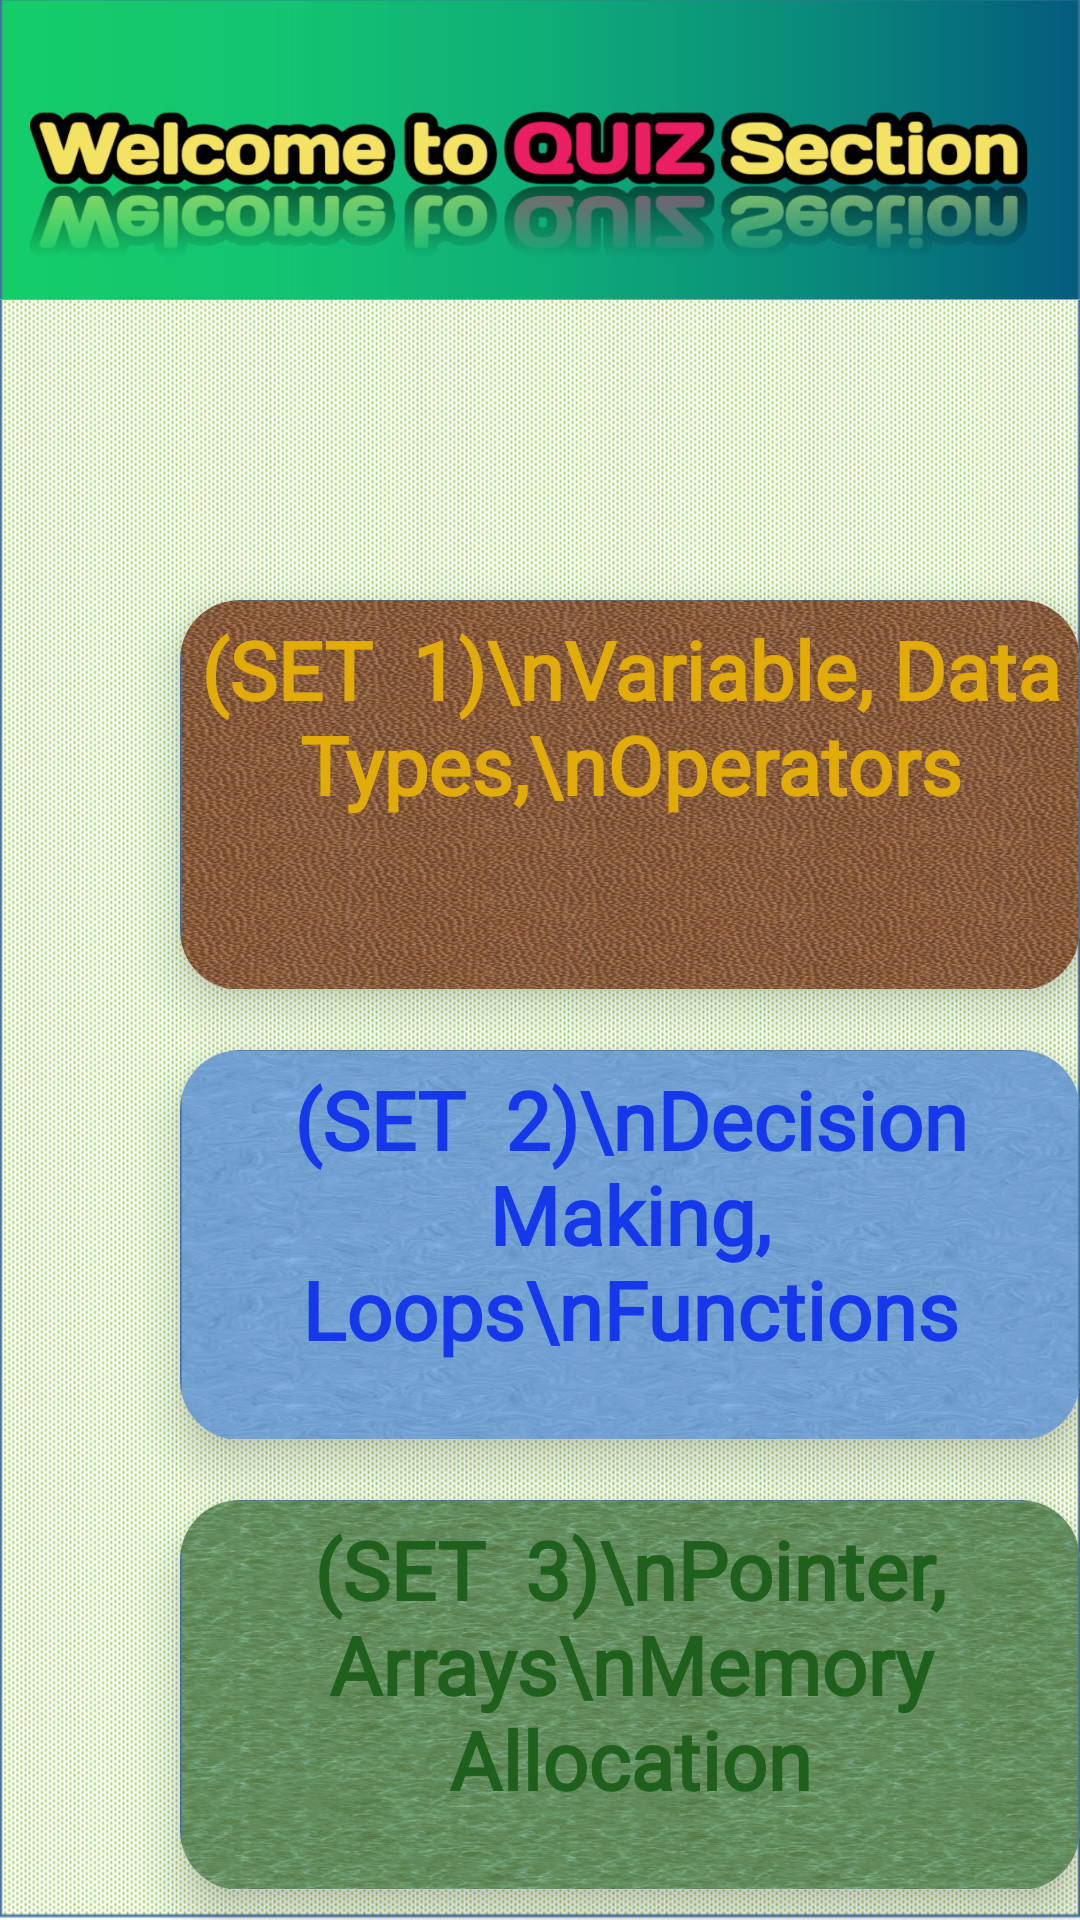

The Android layout XML behind this screen, and the referenced resources:
<!-- AndroidManifest.xml: application theme Theme.FunWithC -->
<!-- res/layout/activity_quiz_list.xml -->
<?xml version="1.0" encoding="utf-8"?>
<RelativeLayout xmlns:android="http://schemas.android.com/apk/res/android"
    xmlns:app="http://schemas.android.com/apk/res-auto"
    xmlns:tools="http://schemas.android.com/tools"
    android:layout_width="match_parent"
    android:layout_height="match_parent"
    android:background="@drawable/qbg"
    tools:context=".Quiz_list">



    <LinearLayout
        android:orientation="vertical"
        android:background="@drawable/quizbg"
        android:layout_width="match_parent"
        android:layout_height="100dp">

    <ImageView
        android:id="@+id/imageView2"
        android:layout_width="match_parent"
        android:layout_height="100dp"
        android:scaleType="centerCrop"
        android:layout_marginStart="10dp"
        android:layout_marginEnd="10dp"
        android:src="@drawable/wtq"
        ></ImageView>
    </LinearLayout>




        <androidx.cardview.widget.CardView
            android:id="@+id/set1"
            android:layout_width="300dp"
            android:layout_height="130dp"
            android:layout_marginVertical="200dp"
            android:layout_marginStart="60dp"
            app:cardCornerRadius="20dp"
            app:cardElevation="10dp">

            <ImageView
                android:layout_width="match_parent"
                android:layout_height="match_parent"
                android:background="@drawable/q1bg" />

            <TextView
                android:layout_width="match_parent"
                android:layout_height="wrap_content"
                android:layout_marginTop="5dp"
                android:fontFamily="@font/jockey_one"
                android:text="(SET  1)\nVariable, Data Types,\nOperators"
                android:textAlignment="center"
                android:textColor="#E1AB0A"
                android:textSize="27sp"
                android:textStyle="bold" />

        </androidx.cardview.widget.CardView>


        <androidx.cardview.widget.CardView
            android:id="@+id/set2"
            android:layout_width="300dp"
            android:layout_height="130dp"
            android:layout_marginTop="350dp"
            android:layout_marginStart="60dp"
            app:cardCornerRadius="20dp"
            app:cardElevation="10dp">

            <ImageView
                android:layout_width="match_parent"
                android:layout_height="match_parent"
                android:background="@drawable/q2bgg" />

            <TextView
                android:layout_width="match_parent"
                android:layout_height="wrap_content"
                android:layout_marginTop="5dp"
                android:fontFamily="@font/jockey_one"
                android:text="(SET  2)\nDecision Making, Loops\nFunctions"
                android:textAlignment="center"
                android:textColor="#1539EA"
                android:textSize="27sp"
                android:textStyle="bold" />

        </androidx.cardview.widget.CardView>


        <androidx.cardview.widget.CardView
            android:id="@+id/set3"
            android:layout_width="300dp"
            android:layout_height="130dp"
            android:layout_marginTop="500dp"
            android:layout_marginStart="60dp"
            app:cardCornerRadius="20dp"
            app:cardElevation="10dp">

            <ImageView
                android:layout_width="match_parent"
                android:layout_height="match_parent"
                android:background="@drawable/q3bg" />

            <TextView
                android:layout_width="match_parent"
                android:layout_height="wrap_content"
                android:layout_marginTop="5dp"
                android:fontFamily="@font/jockey_one"
                android:text="(SET  3)\nPointer,Arrays\nMemory Allocation"
                android:textAlignment="center"
                android:textColor="#1F611C"
                android:textSize="27sp"
                android:textStyle="bold" />

        </androidx.cardview.widget.CardView>

















</RelativeLayout>
<!-- resources referenced by this layout -->
<resources>
  <!-- drawable q1bg: png bitmap (drawable, 227611 bytes) -->
  <!-- drawable q2bgg: png bitmap (drawable, 168350 bytes) -->
  <!-- drawable q3bg: png bitmap (drawable, 242612 bytes) -->
  <!-- drawable qbg: png bitmap (drawable, 5597 bytes) -->
  <!-- drawable quizbg: png bitmap (drawable, 18547 bytes) -->
  <!-- drawable wtq: png bitmap (drawable, 121714 bytes) -->
  <style name="Theme.FunWithC" parent="Theme.MaterialComponents.DayNight.DarkActionBar">
          
          <item name="colorPrimary">@color/purple_500</item>
          <item name="colorPrimaryVariant">@color/purple_700</item>
          <item name="colorOnPrimary">@color/white</item>
          
          <item name="colorSecondary">@color/teal_200</item>
          <item name="colorSecondaryVariant">@color/teal_700</item>
          <item name="colorOnSecondary">@color/black</item>
          
          <item name="android:statusBarColor" tools:targetApi="l">?attr/colorPrimaryVariant</item>
          
      </style>
  <!-- not gathered from this repository: default colours our renderer supplied (Android Studio template values) -->
  <color name="purple_500">#FF6200EE</color>
  <color name="purple_700">#FF3700B3</color>
  <color name="teal_200">#FF03DAC5</color>
  <color name="teal_700">#FF018786</color>
  <color name="black">#FF000000</color>
  <color name="white">#FFFFFFFF</color>
</resources>
